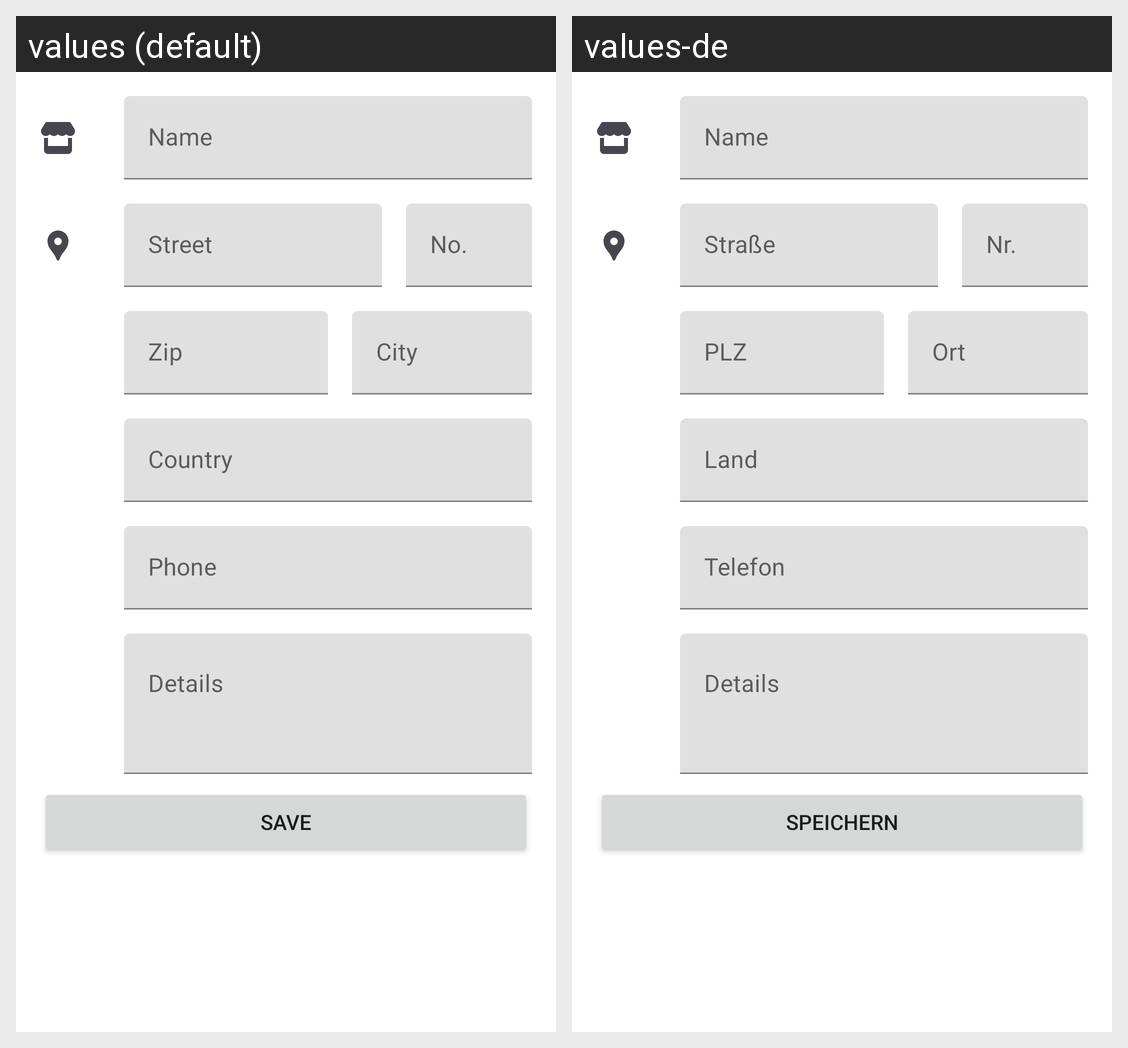

Locale-by-locale string values for the Android screen shown in this grid:
Android screen res/layout/fragment_update_shop.xml rendered under 2 locales, left to right: values (default), values-de. Device: Nexus 5 (rendered at 1080×1920; each locale shown at half size, 540×960, under a caption strip naming it); theme Theme.DroidFridge.
Strings drawn on this screen, with the default value and each locale's value (text and hints the layout hard-codes, and strings that could not be matched under every locale, appear in the picture but are not listed):

update_shop_field_name
  values: Name
  values-de: Name

update_shop_field_street
  values: Street
  values-de: Straße

update_shop_field_street_number
  values: No.
  values-de: Nr.

update_shop_field_postal_code
  values: Zip
  values-de: PLZ

update_shop_field_city
  values: City
  values-de: Ort

update_shop_field_country
  values: Country
  values-de: Land

update_shop_field_phone
  values: Phone
  values-de: Telefon

update_shop_field_details
  values: Details
  values-de: Details

update_shop_button_save
  values: Save
  values-de: Speichern
